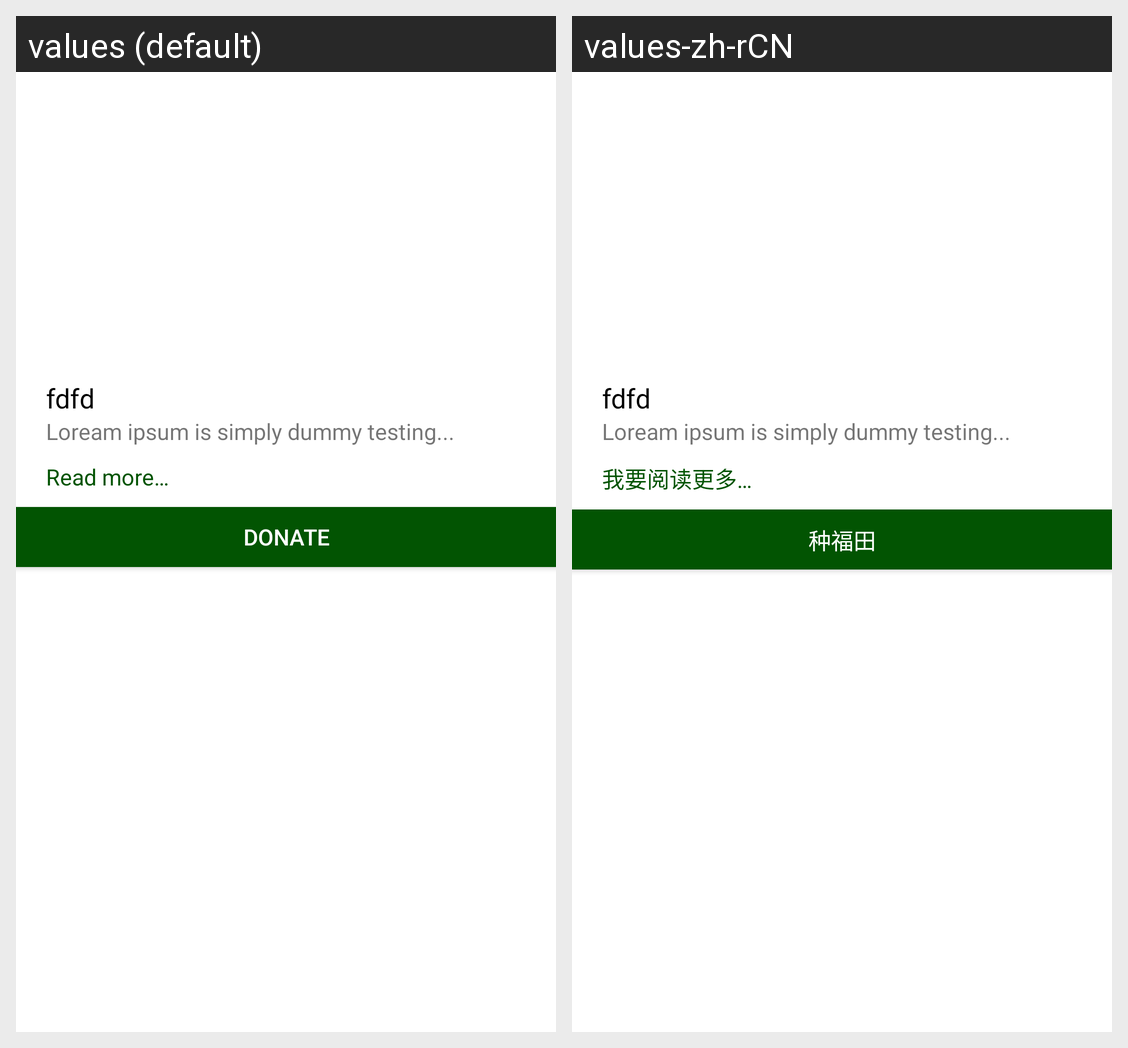

Translations of the strings shown on this Android screen, per locale in the grid:
Android screen res/layout/engage_us_items.xml rendered under 2 locales, left to right: values (default), values-zh-rCN. Device: Nexus 5 (rendered at 1080×1920; each locale shown at half size, 540×960, under a caption strip naming it); theme AppTheme.
Strings drawn on this screen, with the default value and each locale's value (text and hints the layout hard-codes, and strings that could not be matched under every locale, appear in the picture but are not listed):

readMore
  values: Read more…
  values-zh-rCN: 我要阅读更多…

donate
  values: Donate
  values-zh-rCN: 种福田
